Dataset: datera-quest (GitHub, AffrizaWildanFauzan/datera-quest). Classes: Albizia saponaria, Dendrobium leonis, Dracaena trifasciata, Echinodorus radican, Gymnocalycium, Hopea bilitonensis, Impatiens walleriana, Lagerstroemia speciosa, Ixora acuminata, Monstera adansonii, Nepenthes sumatrana, Alocasia Black Velvet, Nepenthes reinwardtiana, Ochna kirkii, Philodendron Lemon, Portulaca sp, Quassia amara, Reutealis trisperma, Rosa sp, Russelia equisetiformis, Syzygium myrtifolium, Tabernaemontana corymbosa, Anacampseros rufescens Sunrise, 3 apocynacaea, Areca catechu, Catharanthus roseus, Ceiba pentandra, Cuphea hyssopifolia, Cymbidium bicolor, Dendrobium Uthai White.

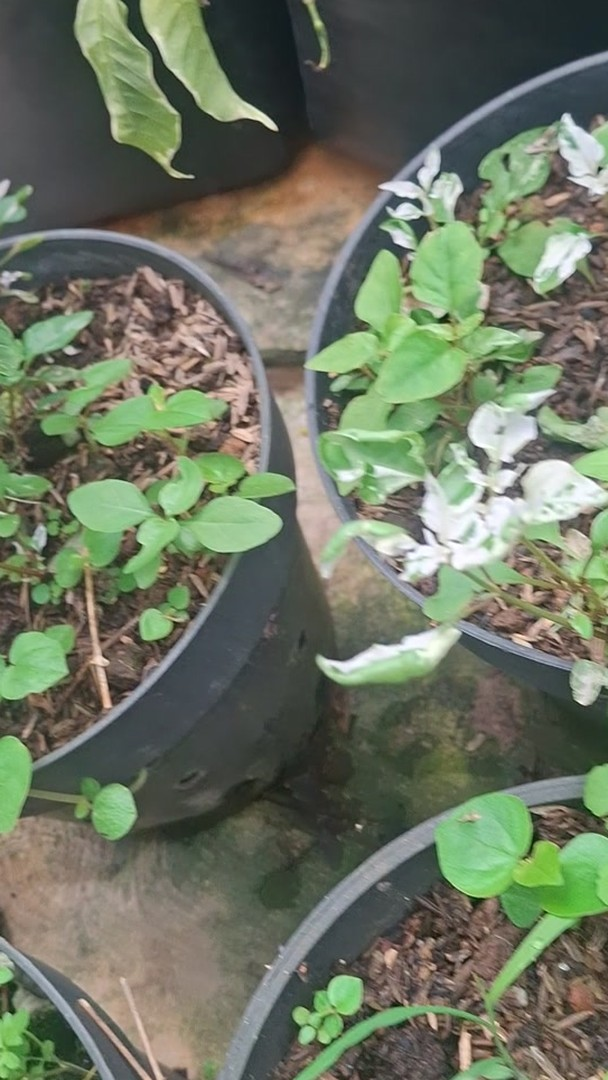
Label: Portulaca sp

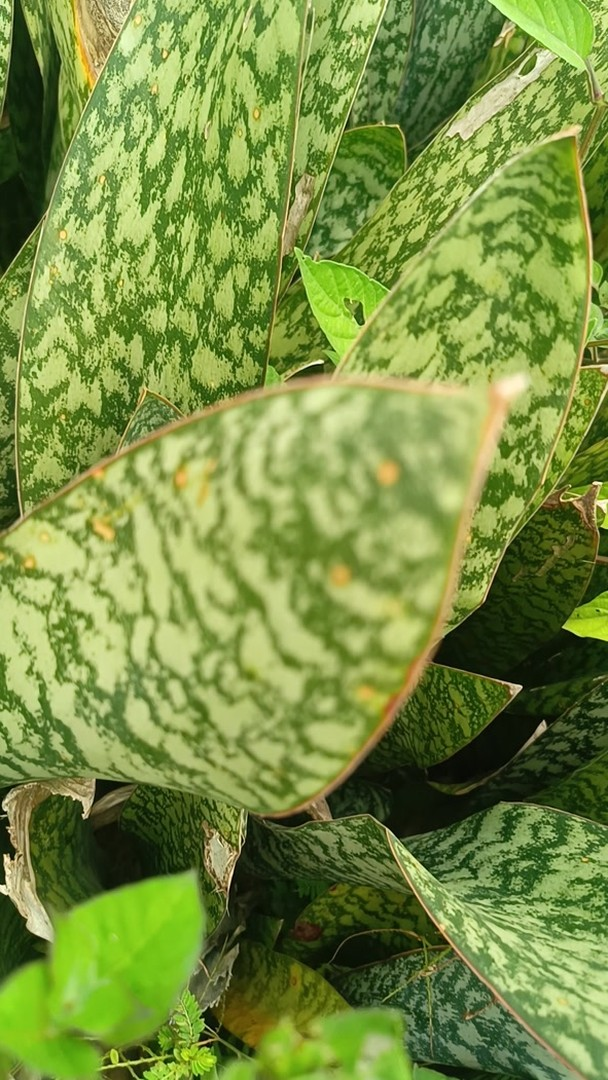
Label: Dracaena trifasciata

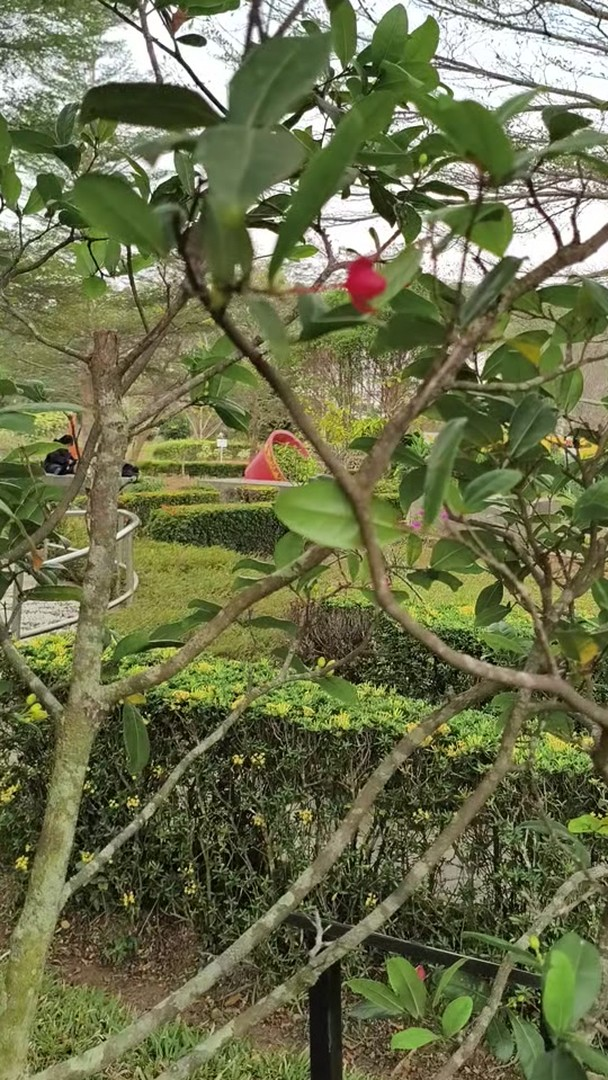
Label: Ochna kirkii

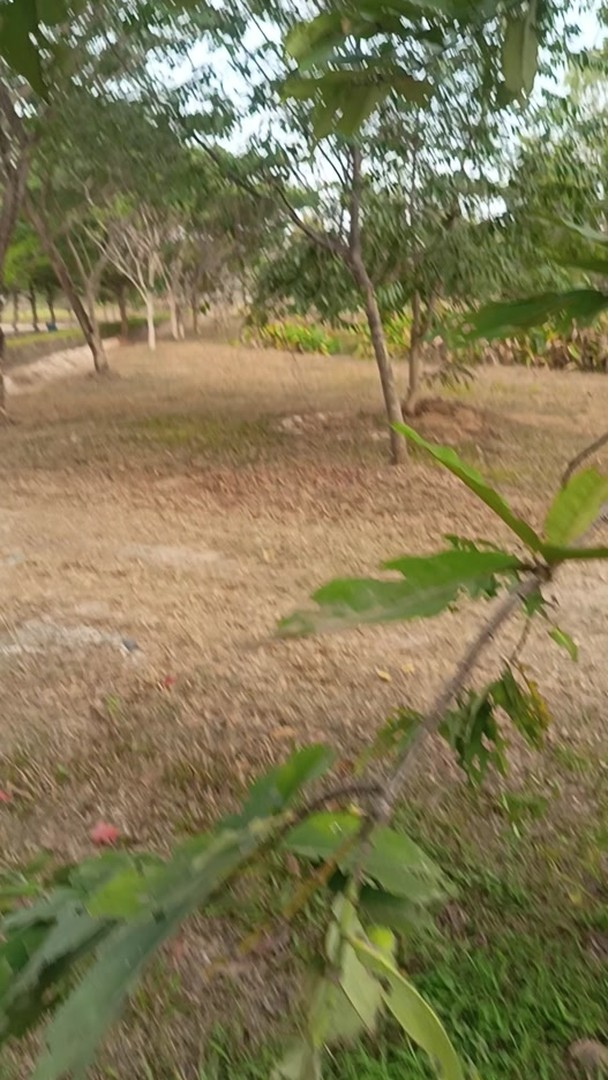
Label: Hopea bilitonensis

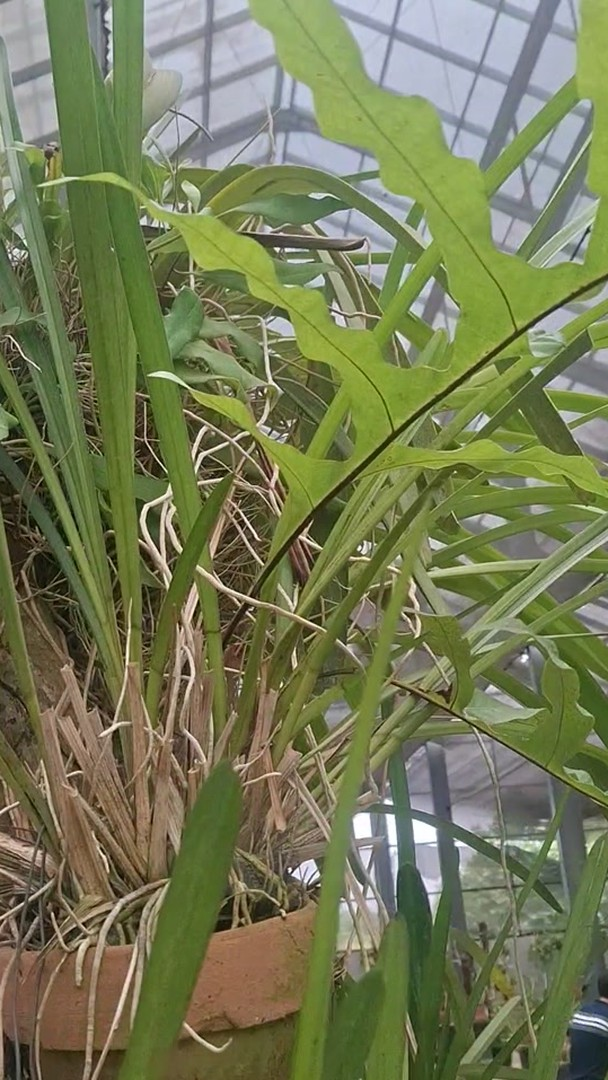
Label: Cymbidium bicolor

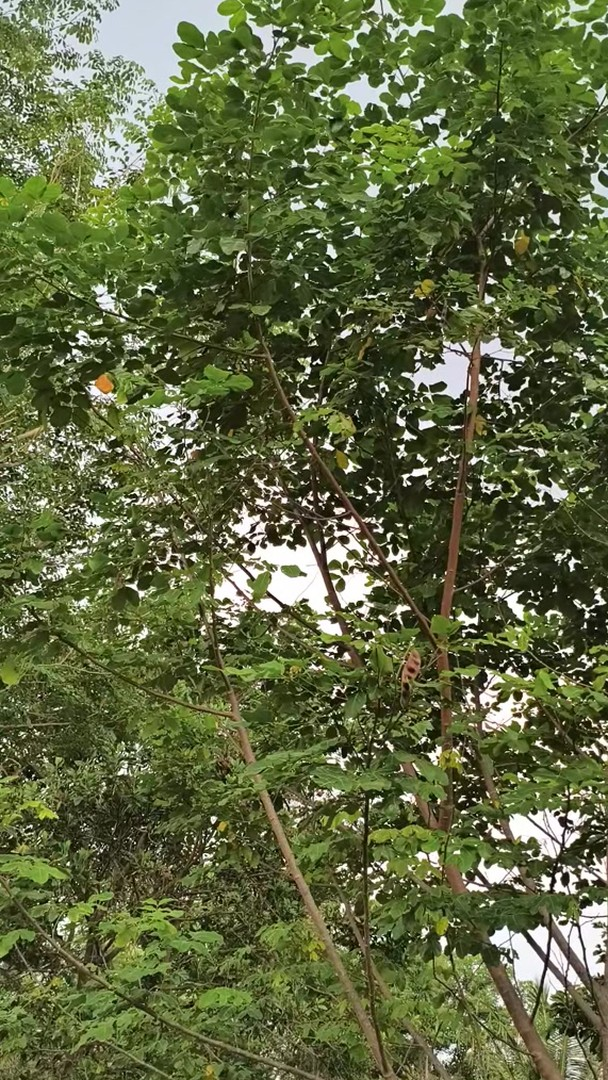
Label: Albizia saponaria
